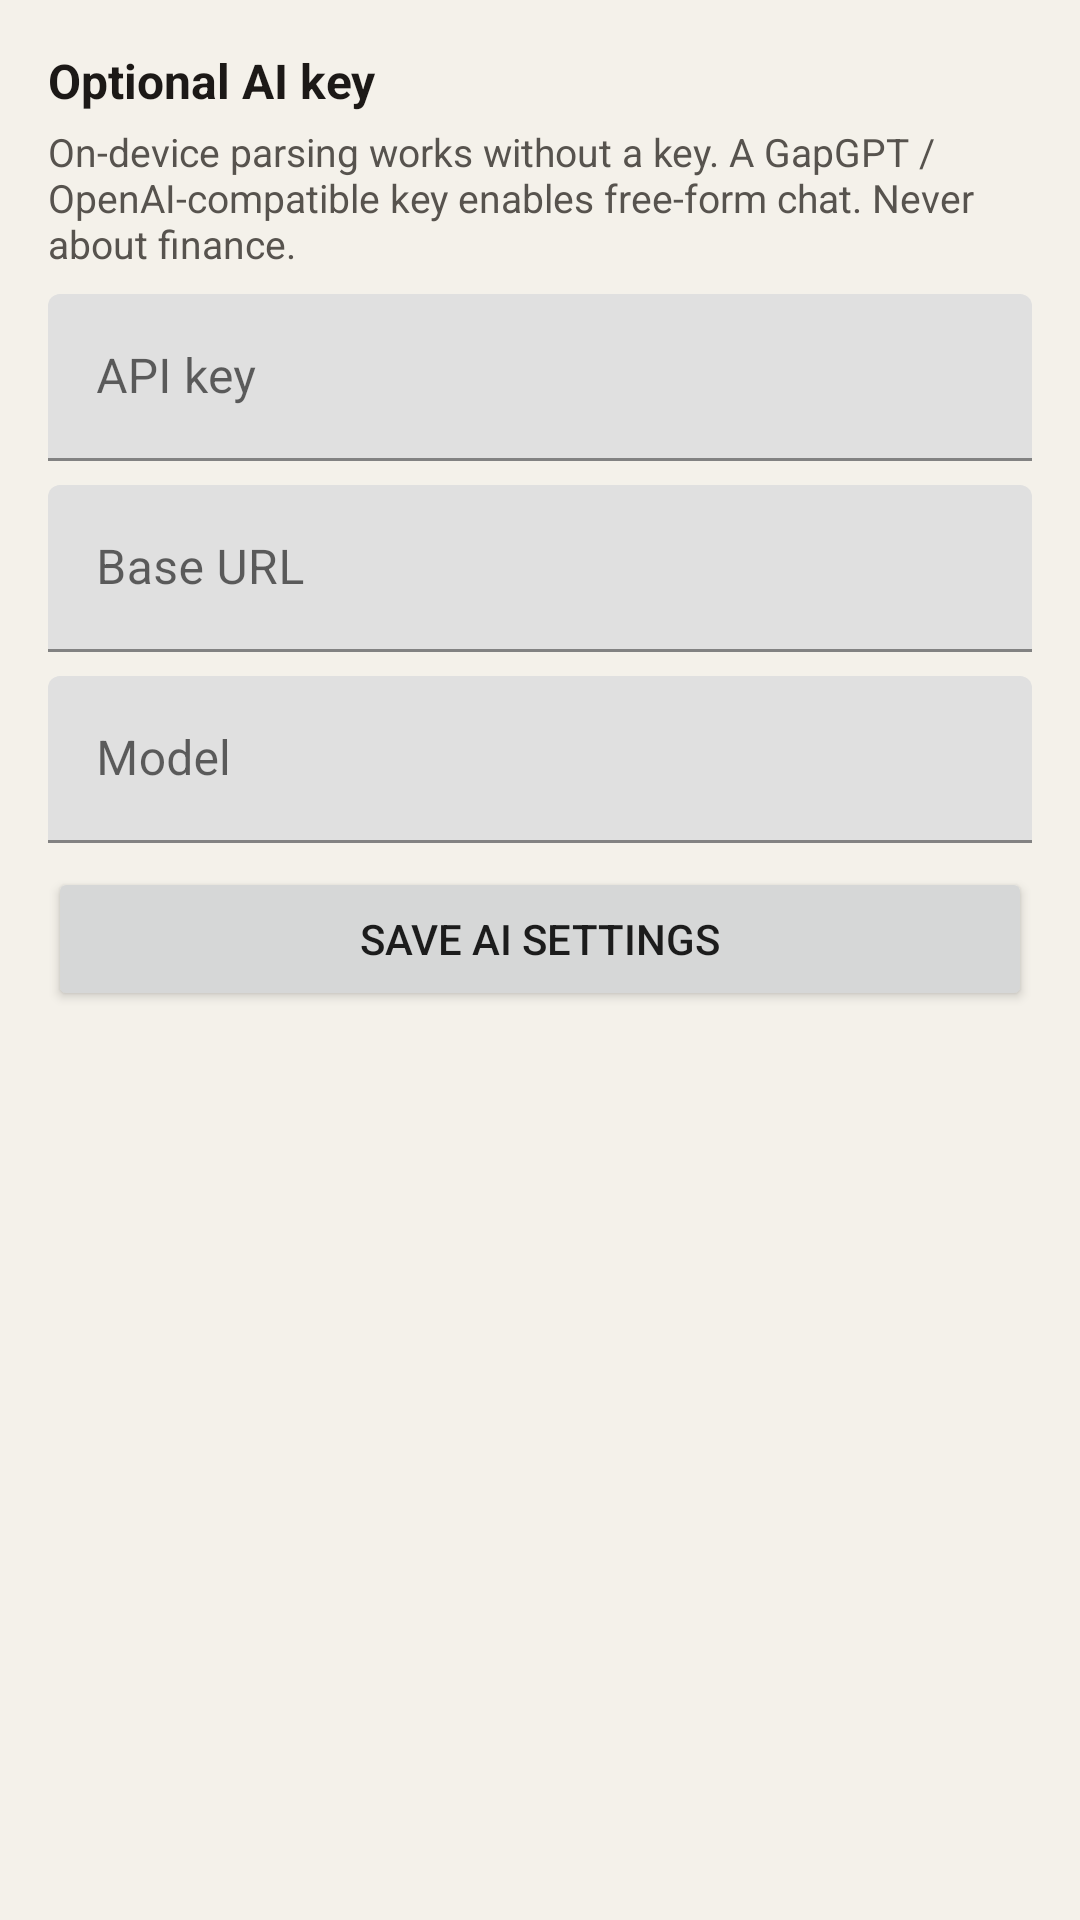

Write the Android layout XML for this screen, with the resource values it uses.
<!-- AndroidManifest.xml: application theme Theme.Yadavar -->
<!-- res/layout/fragment_settings_assistant.xml -->
<?xml version="1.0" encoding="utf-8"?>
<ScrollView xmlns:android="http://schemas.android.com/apk/res/android"
    android:layout_width="match_parent"
    android:layout_height="match_parent"
    android:background="@color/background">

    <LinearLayout
        android:layout_width="match_parent"
        android:layout_height="wrap_content"
        android:orientation="vertical"
        android:padding="16dp">

        <TextView
            android:layout_width="match_parent"
            android:layout_height="wrap_content"
            android:text="@string/assistant_api_title"
            android:textStyle="bold"
            android:textColor="@color/text_primary"
            android:textSize="16sp" />

        <TextView
            android:layout_width="match_parent"
            android:layout_height="wrap_content"
            android:text="@string/assistant_api_help"
            android:textColor="@color/text_secondary"
            android:textSize="13sp"
            android:layout_marginTop="4dp"
            android:layout_marginBottom="8dp" />

        <com.google.android.material.textfield.TextInputLayout
            android:layout_width="match_parent"
            android:layout_height="wrap_content"
            android:hint="@string/assistant_api_key">

            <com.google.android.material.textfield.TextInputEditText
                android:id="@+id/input_api_key"
                android:layout_width="match_parent"
                android:layout_height="wrap_content"
                android:inputType="textPassword" />
        </com.google.android.material.textfield.TextInputLayout>

        <com.google.android.material.textfield.TextInputLayout
            android:layout_width="match_parent"
            android:layout_height="wrap_content"
            android:layout_marginTop="8dp"
            android:hint="@string/assistant_api_url">

            <com.google.android.material.textfield.TextInputEditText
                android:id="@+id/input_api_url"
                android:layout_width="match_parent"
                android:layout_height="wrap_content"
                android:inputType="textUri" />
        </com.google.android.material.textfield.TextInputLayout>

        <com.google.android.material.textfield.TextInputLayout
            android:layout_width="match_parent"
            android:layout_height="wrap_content"
            android:layout_marginTop="8dp"
            android:hint="@string/assistant_api_model">

            <com.google.android.material.textfield.TextInputEditText
                android:id="@+id/input_api_model"
                android:layout_width="match_parent"
                android:layout_height="wrap_content"
                android:inputType="text" />
        </com.google.android.material.textfield.TextInputLayout>

        <Button
            android:id="@+id/button_save_api"
            android:layout_width="match_parent"
            android:layout_height="wrap_content"
            android:layout_marginTop="8dp"
            android:text="@string/assistant_api_save" />
    </LinearLayout>
</ScrollView>
<!-- resources referenced by this layout -->
<resources>
  <color name="background">#F4F1EA</color>
  <color name="text_primary">#1C1917</color>
  <color name="text_secondary">#57534E</color>
  <string name="assistant_api_help">On-device parsing works without a key. A GapGPT / OpenAI-compatible key enables free-form chat. Never about finance.</string>
  <string name="assistant_api_key">API key</string>
  <string name="assistant_api_model">Model</string>
  <string name="assistant_api_save">Save AI settings</string>
  <string name="assistant_api_title">Optional AI key</string>
  <string name="assistant_api_url">Base URL</string>
  <style name="Theme.Yadavar" parent="Theme.MaterialComponents.DayNight.NoActionBar">
          <item name="colorPrimary">@color/primary</item>
          <item name="colorPrimaryDark">@color/primary_dark</item>
          <item name="colorAccent">@color/accent</item>
      </style>
  <color name="primary">#0F766E</color>
  <color name="primary_dark">#134E4A</color>
  <color name="accent">#0D9488</color>
</resources>
